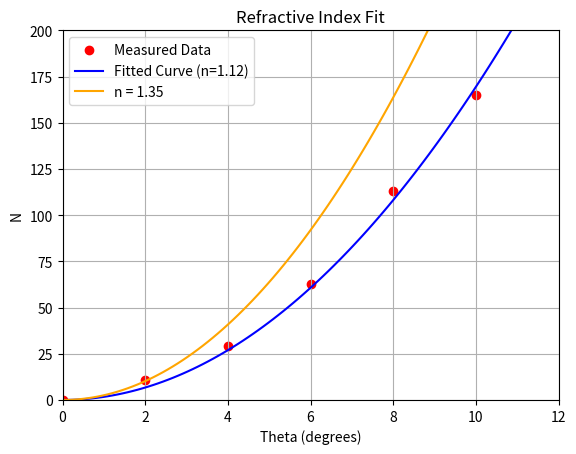

Write the Python code that produced this figure.
# imports
import numpy as np
import matplotlib.pyplot as plt
from scipy.optimize import curve_fit

# constants
lambda_laser = 532e-9 # wavelength of the laser in meters

d_sugar= 1e-2 # thickness in meters
d_cuvett = 1.25e-2 - d_sugar # thickness in meters

n_cuvett = 1.59 # refractive index of the cuvett
n_air = 1.0 # refractive index of air

#functions
def N_fit_suiker(theta_in,n_sugar):
    """Function to fit the refractive index data."""
    theta_in_rad = np.deg2rad(theta_in)
    return 2/lambda_laser*(2*d_cuvett*(np.sqrt(n_cuvett**2 -n_air**2*np.sin(theta_in_rad)**2)-n_air*np.cos(theta_in_rad)) + d_sugar*(np.sqrt(n_sugar**2 -n_air**2*np.sin(theta_in_rad)**2)-n_air*np.cos(theta_in_rad))-(2*n_cuvett*d_cuvett + n_sugar*d_sugar - 2*d_cuvett*n_air-d_sugar*n_air))

theta_graden = np.array([0,2,4,6,8,10])

fringes_0 = 0
fringes_02 = fringes_0 + 11
fringes_24 = fringes_02 + 18
fringes_46 = fringes_24 + 34
fringes_68 = fringes_46 + 50
fringes_810 = fringes_68 + 52
fringes = np.array([fringes_0,fringes_02,fringes_24,fringes_46,fringes_68,fringes_810])

# fit the data
popt, pcov = curve_fit(N_fit_suiker, theta_graden, fringes , p0=[1.3])
n_fit = popt
theta_fit = np.linspace(0,12,100)
n_line = N_fit_suiker(theta_fit, *n_fit)

# plotting
plt.figure(0)
plt.scatter(theta_graden, fringes, label='Measured Data', color='red')
plt.plot(theta_fit, n_line, label=f'Fitted Curve (n={n_fit[0]:.2f})', color='blue')
plt.plot(theta_fit,N_fit_suiker(theta_fit,1.35),label='n = 1.35',color='orange')
plt.xlabel('Theta (degrees)')
plt.ylabel('N')
plt.title('Refractive Index Fit')
plt.xlim(0,12)
plt.ylim(0,200)          
plt.legend()
plt.grid()

plt.show()
